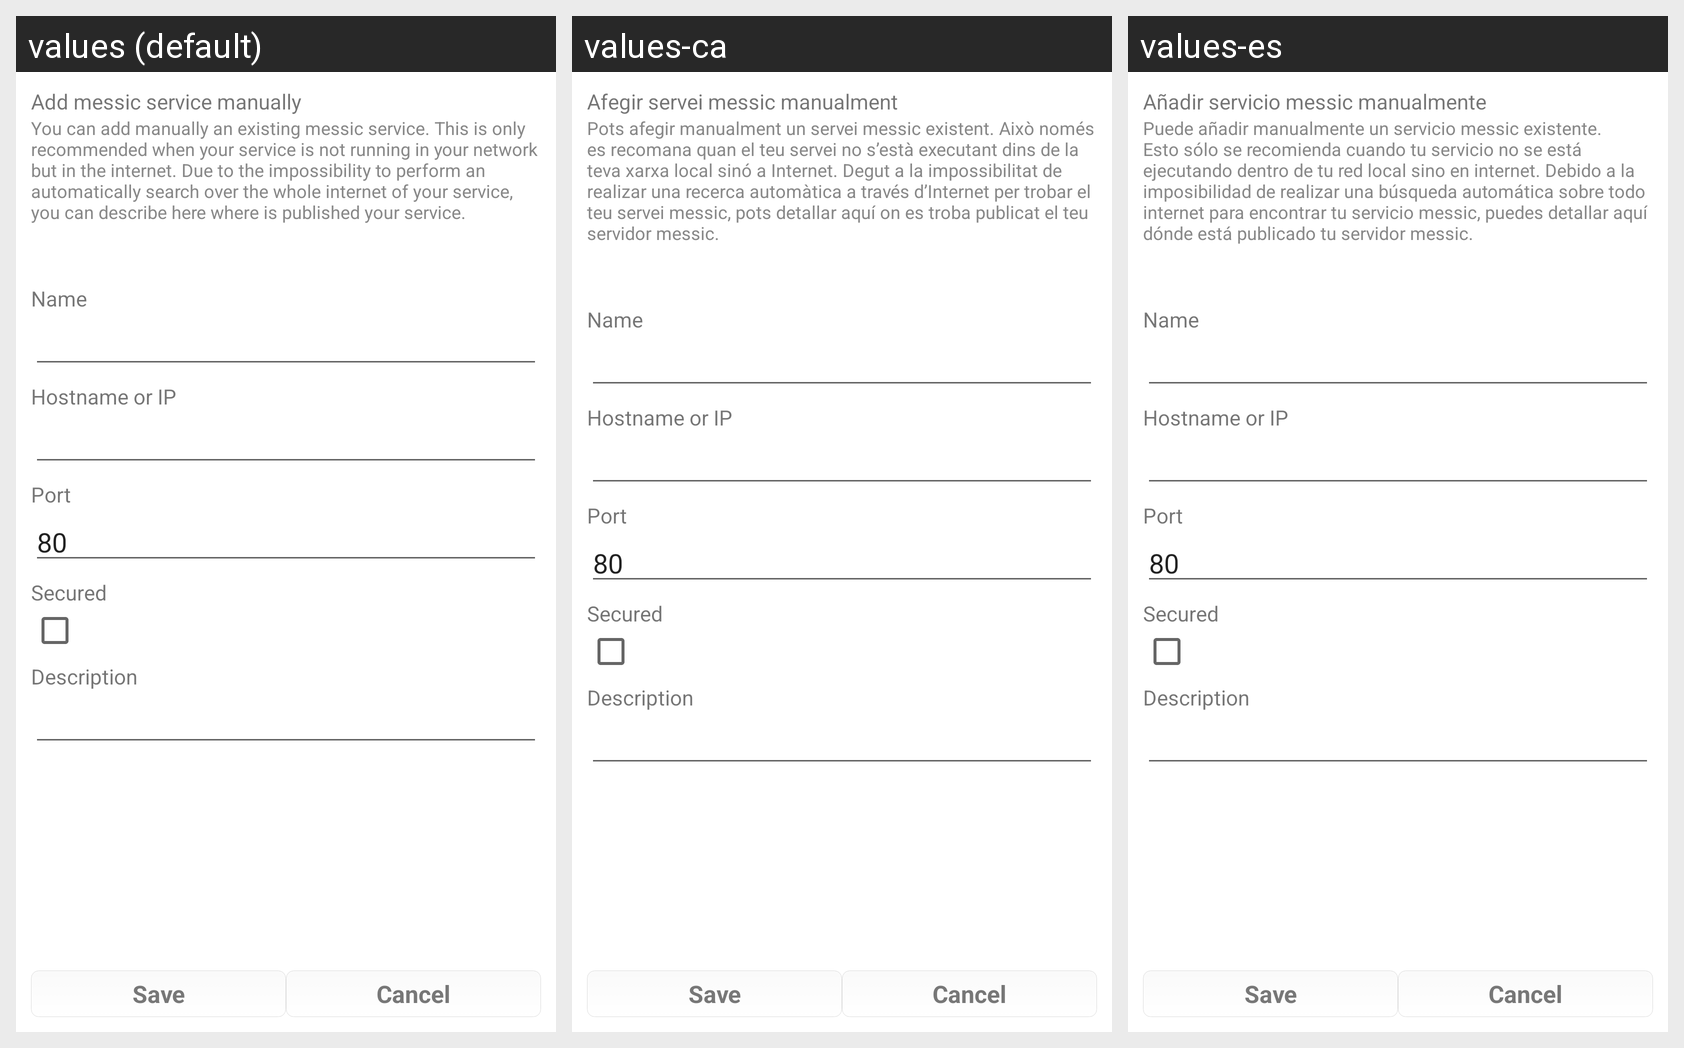

Locale-by-locale string values for the Android screen shown in this grid:
Android screen res/layout/activity_search_messic_service_manual.xml rendered under 3 locales, left to right: values (default), values-ca, values-es. Device: Nexus 5 (rendered at 1080×1920; each locale shown at half size, 540×960, under a caption strip naming it); theme messicTheme.
Strings drawn on this screen, with the default value and each locale's value (text and hints the layout hard-codes, and strings that could not be matched under every locale, appear in the picture but are not listed):

searchMessicServiceManual_explanation_title
  values: Add messic service manually
  values-ca: Afegir servei messic manualment
  values-es: Añadir servicio messic manualmente

searchMessicServiceManual_explanation
  values: You can add manually an existing messic service. This is only recommended when your service is not running in your network but in the internet. Due to the impossibility to perform an automatically search over the whole internet of your service, you can describe here where is published your service.
  values-ca: Pots afegir manualment un servei messic existent. Això només es recomana quan el teu servei no s’està executant dins de la teva xarxa local sinó a Internet. Degut a la impossibilitat de realizar una recerca automàtica a través d’Internet per trobar el teu servei messic, pots detallar aquí on es troba publicat el teu servidor messic.
  values-es: Puede añadir manualmente un servicio messic existente. Esto sólo se recomienda cuando tu servicio no se está ejecutando dentro de tu red local sino en internet. Debido a la imposibilidad de realizar una búsqueda automática sobre todo internet para encontrar tu servicio messic, puedes detallar aquí dónde está publicado tu servidor messic.
